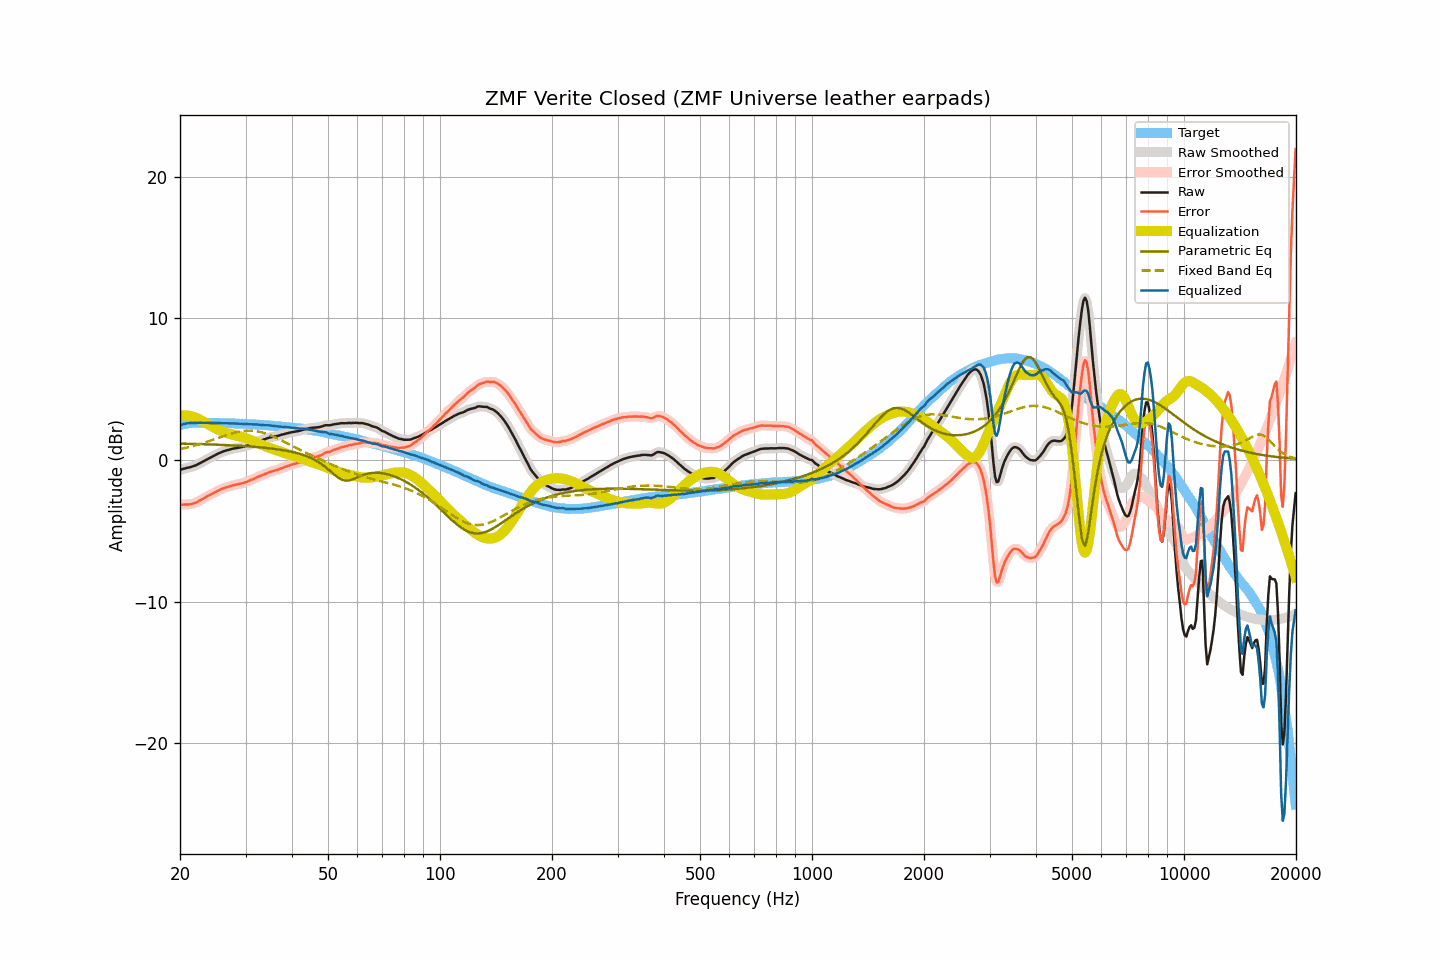

The file beside this chart, header and first rows:
frequency, raw, smoothed, error, error_smoothed, equalization, parametric_eq, fixed_band_eq, equalized_raw, equalized_smoothed, target
20.00, -0.69, -0.69, -3.16, -3.15, 3.13, 1.17, 0.77, 2.44, 2.44, 2.46
20.20, -0.65, -0.66, -3.15, -3.15, 3.15, 1.16, 0.80, 2.49, 2.49, 2.49
20.40, -0.62, -0.62, -3.15, -3.14, 3.15, 1.16, 0.82, 2.53, 2.53, 2.52
20.61, -0.59, -0.59, -3.13, -3.14, 3.15, 1.16, 0.85, 2.56, 2.56, 2.54
20.81, -0.56, -0.56, -3.13, -3.14, 3.15, 1.15, 0.87, 2.59, 2.59, 2.57
21.02, -0.53, -0.54, -3.13, -3.13, 3.14, 1.15, 0.90, 2.61, 2.60, 2.60
21.23, -0.51, -0.51, -3.12, -3.12, 3.12, 1.15, 0.93, 2.61, 2.61, 2.61
21.44, -0.48, -0.48, -3.10, -3.10, 3.10, 1.15, 0.96, 2.61, 2.62, 2.62
21.66, -0.44, -0.45, -3.07, -3.08, 3.07, 1.14, 0.99, 2.63, 2.62, 2.63
21.87, -0.41, -0.41, -3.04, -3.04, 3.03, 1.14, 1.02, 2.62, 2.63, 2.63
22.09, -0.36, -0.36, -3.00, -3.00, 2.99, 1.14, 1.05, 2.63, 2.63, 2.64
22.31, -0.30, -0.30, -2.94, -2.94, 2.94, 1.13, 1.08, 2.64, 2.63, 2.64
22.54, -0.24, -0.24, -2.88, -2.88, 2.88, 1.13, 1.12, 2.64, 2.63, 2.64
22.76, -0.18, -0.18, -2.82, -2.82, 2.82, 1.13, 1.15, 2.64, 2.64, 2.64
22.99, -0.12, -0.12, -2.75, -2.75, 2.75, 1.12, 1.19, 2.63, 2.63, 2.63
23.22, -0.05, -0.06, -2.68, -2.68, 2.69, 1.12, 1.22, 2.64, 2.63, 2.62
23.45, 0.01, 0.01, -2.62, -2.62, 2.62, 1.12, 1.26, 2.63, 2.63, 2.62
23.69, 0.07, 0.07, -2.56, -2.56, 2.56, 1.11, 1.30, 2.63, 2.63, 2.62
23.92, 0.13, 0.13, -2.49, -2.50, 2.50, 1.11, 1.34, 2.62, 2.62, 2.62
24.16, 0.19, 0.19, -2.44, -2.44, 2.43, 1.10, 1.37, 2.62, 2.62, 2.63
24.40, 0.25, 0.25, -2.38, -2.38, 2.37, 1.10, 1.41, 2.62, 2.62, 2.63
24.65, 0.31, 0.31, -2.31, -2.32, 2.31, 1.10, 1.45, 2.62, 2.62, 2.62
24.89, 0.37, 0.37, -2.25, -2.25, 2.26, 1.09, 1.49, 2.62, 2.62, 2.62
25.14, 0.42, 0.42, -2.20, -2.20, 2.20, 1.09, 1.53, 2.62, 2.62, 2.62
25.39, 0.48, 0.47, -2.14, -2.14, 2.14, 1.08, 1.57, 2.62, 2.62, 2.62
25.65, 0.53, 0.53, -2.09, -2.09, 2.09, 1.08, 1.61, 2.62, 2.61, 2.62
25.91, 0.57, 0.57, -2.04, -2.04, 2.04, 1.07, 1.65, 2.61, 2.61, 2.61
26.16, 0.62, 0.61, -1.99, -1.99, 2.00, 1.07, 1.69, 2.61, 2.61, 2.60
26.43, 0.65, 0.65, -1.96, -1.95, 1.95, 1.06, 1.73, 2.60, 2.60, 2.60
26.69, 0.69, 0.69, -1.91, -1.92, 1.92, 1.06, 1.77, 2.60, 2.60, 2.60
26.96, 0.72, 0.72, -1.88, -1.88, 1.88, 1.05, 1.81, 2.60, 2.60, 2.60
27.23, 0.75, 0.75, -1.85, -1.85, 1.85, 1.05, 1.84, 2.59, 2.60, 2.60
27.50, 0.78, 0.78, -1.82, -1.82, 1.82, 1.04, 1.87, 2.59, 2.59, 2.60
27.77, 0.81, 0.80, -1.78, -1.78, 1.79, 1.03, 1.91, 2.59, 2.59, 2.59
28.05, 0.83, 0.83, -1.76, -1.75, 1.76, 1.03, 1.94, 2.59, 2.59, 2.58
28.33, 0.85, 0.85, -1.73, -1.73, 1.73, 1.02, 1.96, 2.58, 2.58, 2.57
28.62, 0.87, 0.87, -1.70, -1.70, 1.71, 1.02, 1.99, 2.57, 2.57, 2.57
28.90, 0.89, 0.89, -1.68, -1.68, 1.68, 1.01, 2.01, 2.57, 2.57, 2.57
29.19, 0.91, 0.91, -1.65, -1.65, 1.65, 1.00, 2.03, 2.56, 2.56, 2.56
29.48, 0.94, 0.94, -1.63, -1.62, 1.62, 0.99, 2.05, 2.56, 2.56, 2.57
29.78, 0.97, 0.96, -1.59, -1.59, 1.59, 0.99, 2.06, 2.56, 2.55, 2.55
30.08, 1.00, 1.00, -1.56, -1.56, 1.55, 0.98, 2.07, 2.55, 2.55, 2.55
30.38, 1.03, 1.03, -1.51, -1.51, 1.51, 0.97, 2.08, 2.54, 2.54, 2.54
30.68, 1.07, 1.07, -1.47, -1.47, 1.46, 0.96, 2.08, 2.53, 2.53, 2.54
30.99, 1.12, 1.11, -1.41, -1.42, 1.41, 0.96, 2.08, 2.53, 2.53, 2.53
31.30, 1.16, 1.16, -1.37, -1.37, 1.36, 0.95, 2.07, 2.52, 2.52, 2.52
31.61, 1.21, 1.21, -1.32, -1.31, 1.31, 0.94, 2.06, 2.52, 2.52, 2.52
31.93, 1.26, 1.25, -1.25, -1.26, 1.26, 0.93, 2.05, 2.52, 2.52, 2.51
32.24, 1.30, 1.30, -1.20, -1.20, 1.21, 0.92, 2.03, 2.51, 2.51, 2.50
32.57, 1.34, 1.34, -1.16, -1.16, 1.16, 0.91, 2.01, 2.50, 2.50, 2.50
32.89, 1.38, 1.37, -1.12, -1.12, 1.11, 0.90, 1.98, 2.49, 2.49, 2.49
33.22, 1.41, 1.41, -1.07, -1.07, 1.07, 0.89, 1.95, 2.47, 2.48, 2.48
33.55, 1.45, 1.45, -1.03, -1.03, 1.02, 0.88, 1.92, 2.47, 2.47, 2.48
33.89, 1.49, 1.49, -0.98, -0.98, 0.97, 0.87, 1.89, 2.46, 2.46, 2.46
34.23, 1.53, 1.53, -0.93, -0.93, 0.93, 0.85, 1.85, 2.46, 2.46, 2.46
34.57, 1.57, 1.56, -0.88, -0.88, 0.89, 0.84, 1.81, 2.46, 2.46, 2.45
34.92, 1.60, 1.60, -0.84, -0.84, 0.85, 0.83, 1.76, 2.45, 2.45, 2.44
35.27, 1.63, 1.62, -0.80, -0.80, 0.81, 0.81, 1.72, 2.44, 2.44, 2.43
35.62, 1.65, 1.65, -0.77, -0.77, 0.77, 0.80, 1.67, 2.42, 2.42, 2.42
35.97, 1.67, 1.67, -0.74, -0.74, 0.74, 0.79, 1.62, 2.40, 2.40, 2.40
... 635 more rows
